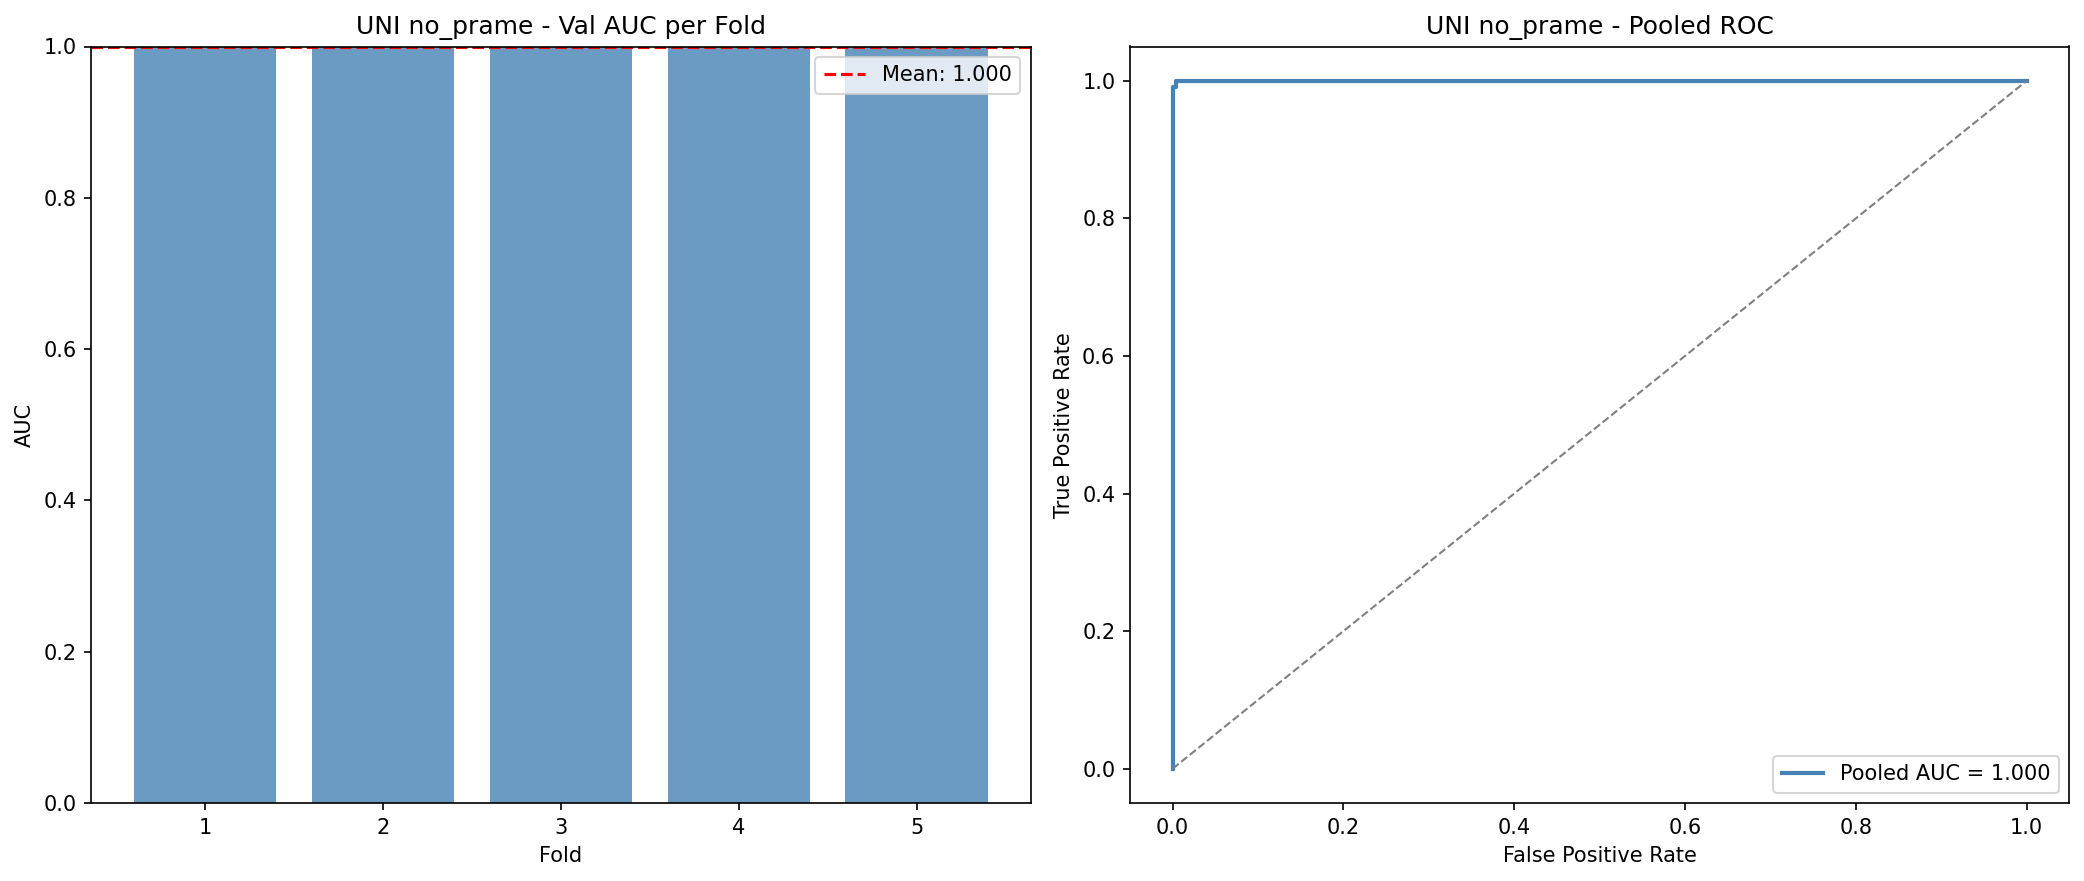

The table this chart was drawn from, first rows:
fold, best_epoch, val_auc, val_acc, sensitivity, specificity, final_adv_acc, train_size, val_size
1, 1, 1.0, 1.0, 1.0, 1.0, 0.3659, 325, 82
2, 1, 1.0, 0.9625, 0.875, 1.0, 0.5125, 327, 80
3, 2, 1.0, 0.9753, 0.9231, 1.0, 0.4444, 326, 81
4, 2, 1.0, 0.9875, 0.9565, 1.0, 0.7375, 327, 80
5, 7, 1.0, 0.9762, 0.9167, 1.0, 0.4048, 323, 84
